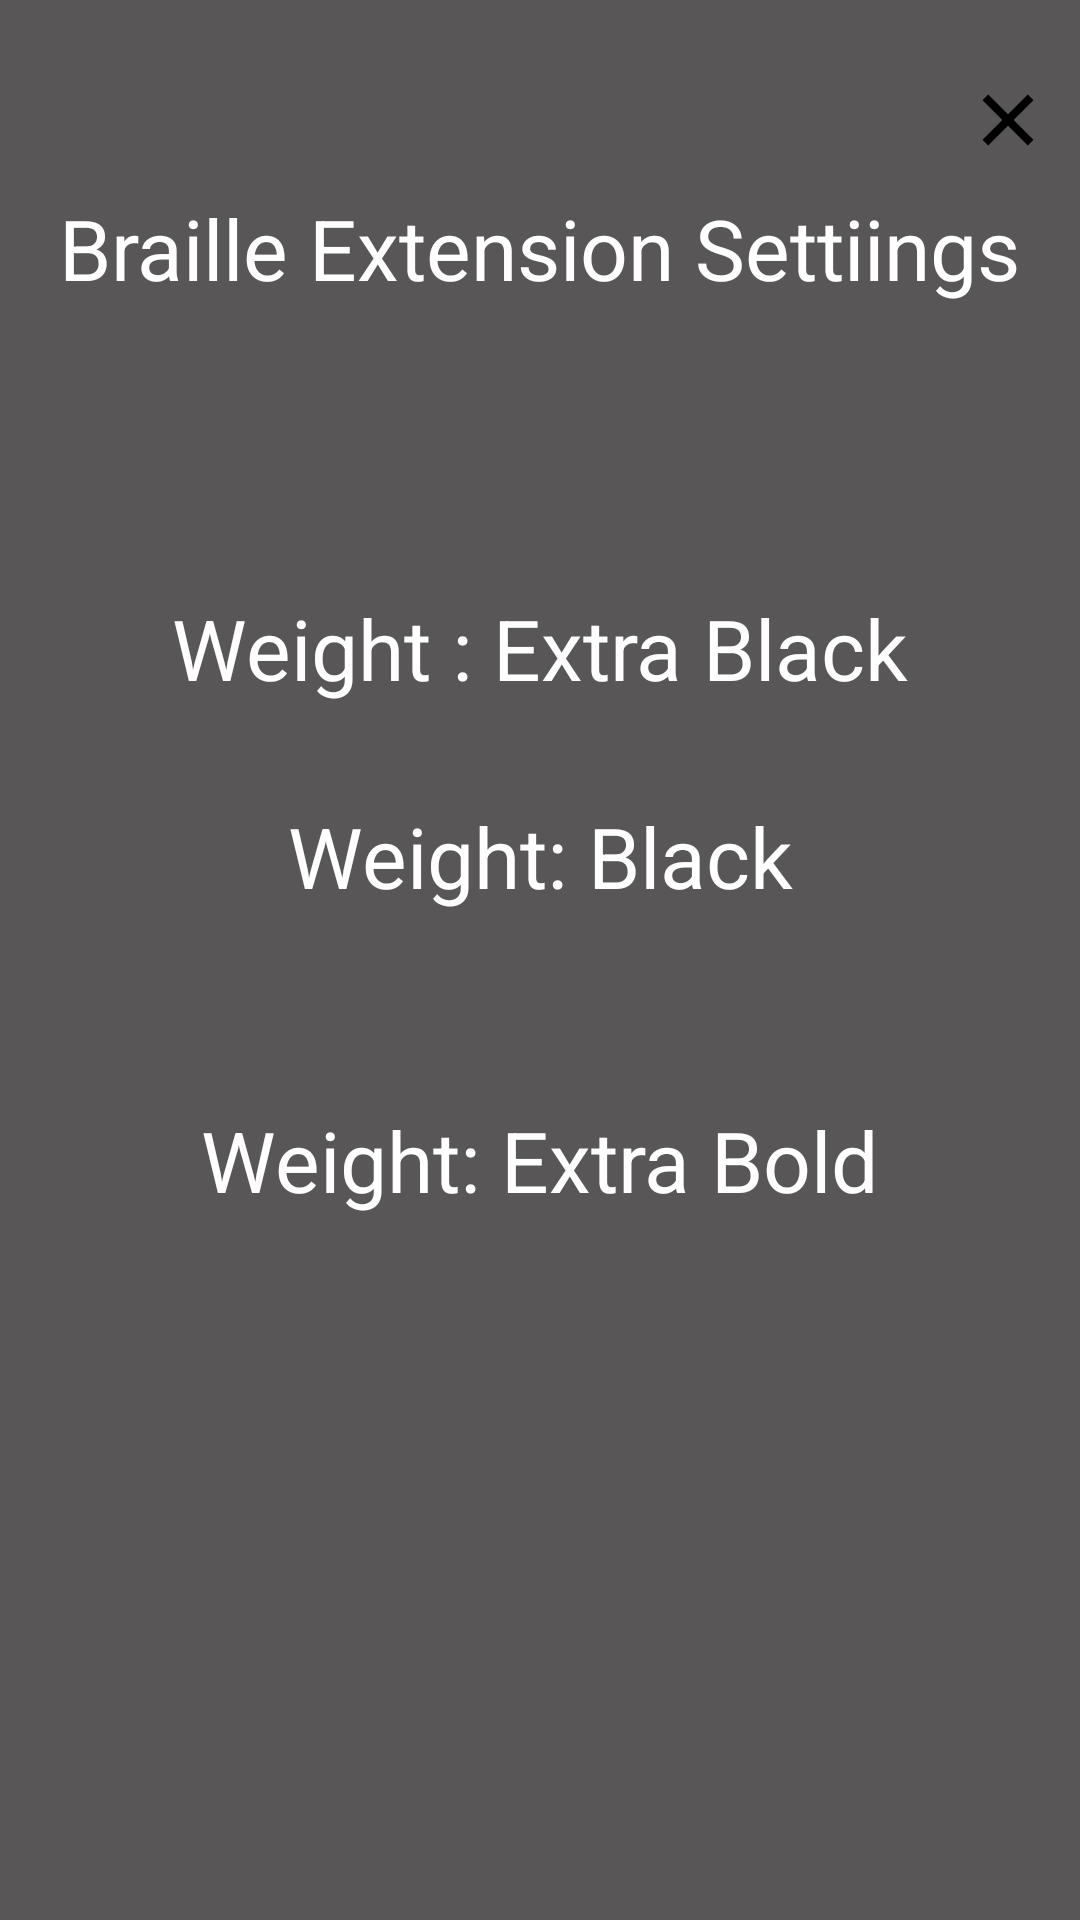

Reconstruct the res/layout file that produces this screen, plus the resources it refers to.
<!-- AndroidManifest.xml: application theme Theme.Apex_Mobile -->
<!-- res/layout/activity_braille_exention.xml -->
<?xml version="1.0" encoding="utf-8"?>
<androidx.constraintlayout.widget.ConstraintLayout xmlns:android="http://schemas.android.com/apk/res/android"
    xmlns:app="http://schemas.android.com/apk/res-auto"
    xmlns:tools="http://schemas.android.com/tools"
    android:id="@+id/main"
    android:layout_width="match_parent"
    android:layout_height="match_parent"
    android:background="#585656"
    tools:context=".BrailleExention">

    <ImageView
        android:id="@+id/imageView2"
        android:layout_width="wrap_content"
        android:layout_height="wrap_content"
        android:layout_marginTop="16dp"
        android:layout_marginEnd="16dp"
        app:layout_constraintEnd_toEndOf="parent"
        app:layout_constraintTop_toTopOf="parent" />

    <TextView
        android:id="@+id/tvSettings"
        android:layout_width="wrap_content"
        android:layout_height="wrap_content"
        android:layout_marginTop="64dp"
        android:text="@string/braille_extension_settiings"
        android:textColor="@color/white"
        android:textSize="28dp"
        app:layout_constraintEnd_toEndOf="parent"
        app:layout_constraintStart_toStartOf="parent"
        app:layout_constraintTop_toTopOf="parent" />

    <TextView
        android:id="@+id/tvExtra"
        android:layout_width="wrap_content"
        android:layout_height="wrap_content"
        android:layout_marginTop="96dp"
        android:text="@string/weight_extra_black"
        android:textColor="@color/white"
        android:textSize="28dp"
        app:layout_constraintEnd_toEndOf="parent"
        app:layout_constraintStart_toStartOf="parent"
        app:layout_constraintTop_toBottomOf="@+id/tvSettings" />

    <TextView
        android:id="@+id/tvWeightBlack"
        android:layout_width="wrap_content"
        android:layout_height="wrap_content"
        android:layout_marginTop="32dp"
        android:text="@string/weight_black"
        android:textColor="@color/white"
        android:textSize="28dp"
        app:layout_constraintEnd_toEndOf="parent"
        app:layout_constraintStart_toStartOf="parent"
        app:layout_constraintTop_toBottomOf="@+id/tvExtra" />

    <TextView
        android:id="@+id/tvAlready"
        android:layout_width="wrap_content"
        android:layout_height="wrap_content"
        android:layout_marginTop="64dp"
        android:text="@string/weight_extra_bold"
        android:textColor="@color/white"
        android:textSize="28dp"
        app:layout_constraintEnd_toEndOf="parent"
        app:layout_constraintStart_toStartOf="parent"
        app:layout_constraintTop_toBottomOf="@+id/tvWeightBlack" />

    <ImageView
        android:id="@+id/backExtension"
        android:layout_width="wrap_content"
        android:layout_height="wrap_content"
        android:layout_marginTop="8dp"
        android:layout_marginEnd="8dp"
        app:layout_constraintEnd_toEndOf="parent"
        app:layout_constraintTop_toTopOf="@+id/imageView2"
        app:srcCompat="@drawable/multiplication" />


</androidx.constraintlayout.widget.ConstraintLayout>
<!-- resources referenced by this layout -->
<resources>
  <color name="white">#FFFFFFFF</color>
  <!-- drawable multiplication (drawable) -->
  <vector xmlns:android="http://schemas.android.com/apk/res/android" android:height="32dp" android:viewportHeight="24" android:viewportWidth="24" android:width="32dp">
        
      <path android:fillColor="#000000" android:pathData="M12,13.414L16.95,18.364L18.364,16.95L13.414,12L18.364,7.05L16.95,5.636L12,10.586L7.05,5.636L5.636,7.05L10.586,12L5.636,16.95L7.05,18.364L12,13.414Z"/>
      
  </vector>
  <string name="braille_extension_settiings">Braille Extension Settiings</string>
  <string name="weight_black">Weight: Black</string>
  <string name="weight_extra_black">Weight : Extra Black</string>
  <string name="weight_extra_bold">Weight: Extra Bold</string>
  <style name="Theme.Apex_Mobile" parent="Base.Theme.Apex_Mobile" />
  <style name="Base.Theme.Apex_Mobile" parent="Theme.Material3.DayNight.NoActionBar">
          
          
      </style>
</resources>
